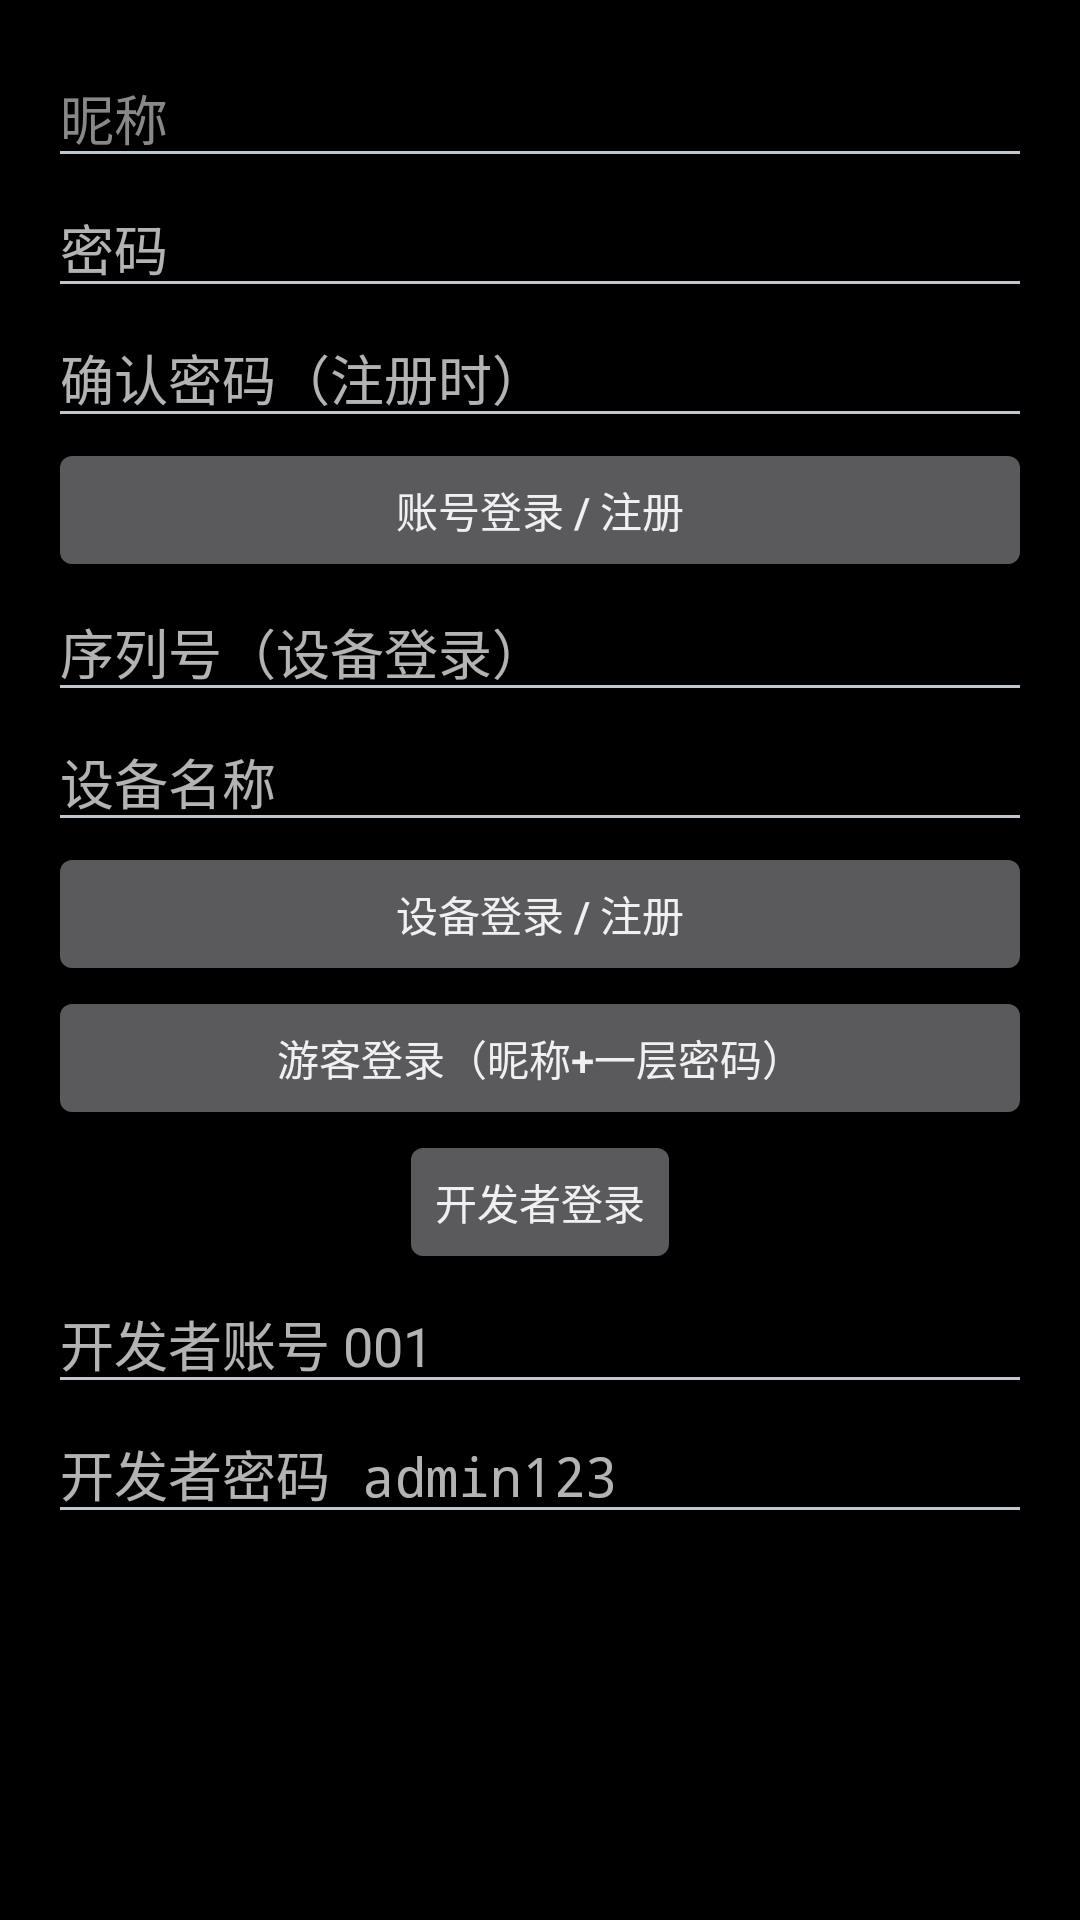

Here is an Android app screen rendered from its layout file. Give the layout XML and the strings, colors and styles it references.
<!-- AndroidManifest.xml: application theme Theme.PubgForWatch -->
<!-- res/layout/fragment_login.xml -->
<LinearLayout xmlns:android="http://schemas.android.com/apk/res/android" android:orientation="vertical" android:padding="16dp" android:layout_width="match_parent" android:layout_height="match_parent">
  <TextView android:text="PUBG WATCH" android:textSize="28sp" android:textColor="@color/pubg_accent"/>
  <TextView android:text="海岛 · 大逃杀" android:textColor="@color/pubg_text"/>
  <EditText android:id="@+id/nick" android:hint="昵称" android:textColorHint="#888" android:layout_width="match_parent" android:layout_height="wrap_content"/>
  <EditText android:id="@+id/pass" android:hint="密码" android:inputType="textPassword" android:layout_width="match_parent" android:layout_height="wrap_content"/>
  <EditText android:id="@+id/pass2" android:hint="确认密码（注册时）" android:inputType="textPassword" android:layout_width="match_parent" android:layout_height="wrap_content"/>
  <Button android:id="@+id/btnFull" android:text="账号登录 / 注册" android:layout_width="match_parent" android:layout_height="wrap_content"/>
  <EditText android:id="@+id/serial" android:hint="序列号（设备登录）" android:layout_width="match_parent" android:layout_height="wrap_content"/>
  <EditText android:id="@+id/devName" android:hint="设备名称" android:layout_width="match_parent" android:layout_height="wrap_content"/>
  <Button android:id="@+id/btnDevice" android:text="设备登录 / 注册" android:layout_width="match_parent" android:layout_height="wrap_content"/>
  <Button android:id="@+id/btnGuest" android:text="游客登录（昵称+一层密码）" android:layout_width="match_parent" android:layout_height="wrap_content"/>
  <Button android:id="@+id/btnDev" android:text="开发者登录" android:layout_width="wrap_content" android:layout_height="wrap_content" android:layout_gravity="center"/>
  <EditText android:id="@+id/devUser" android:hint="开发者账号 001" android:layout_width="match_parent" android:layout_height="wrap_content"/>
  <EditText android:id="@+id/devPass" android:hint="开发者密码 admin123" android:inputType="textPassword" android:layout_width="match_parent" android:layout_height="wrap_content"/>
</LinearLayout>
<!-- resources referenced by this layout -->
<resources>
  <color name="pubg_accent">#FFE7A23E</color>
  <color name="pubg_text">#FFD9E0E8</color>
  <style name="Theme.PubgForWatch" parent="android:Theme.DeviceDefault.NoActionBar.Fullscreen">
          <item name="android:windowBackground">@android:color/black</item>
          <item name="android:statusBarColor">@android:color/black</item>
          <item name="android:navigationBarColor">@android:color/black</item>
      </style>
</resources>
